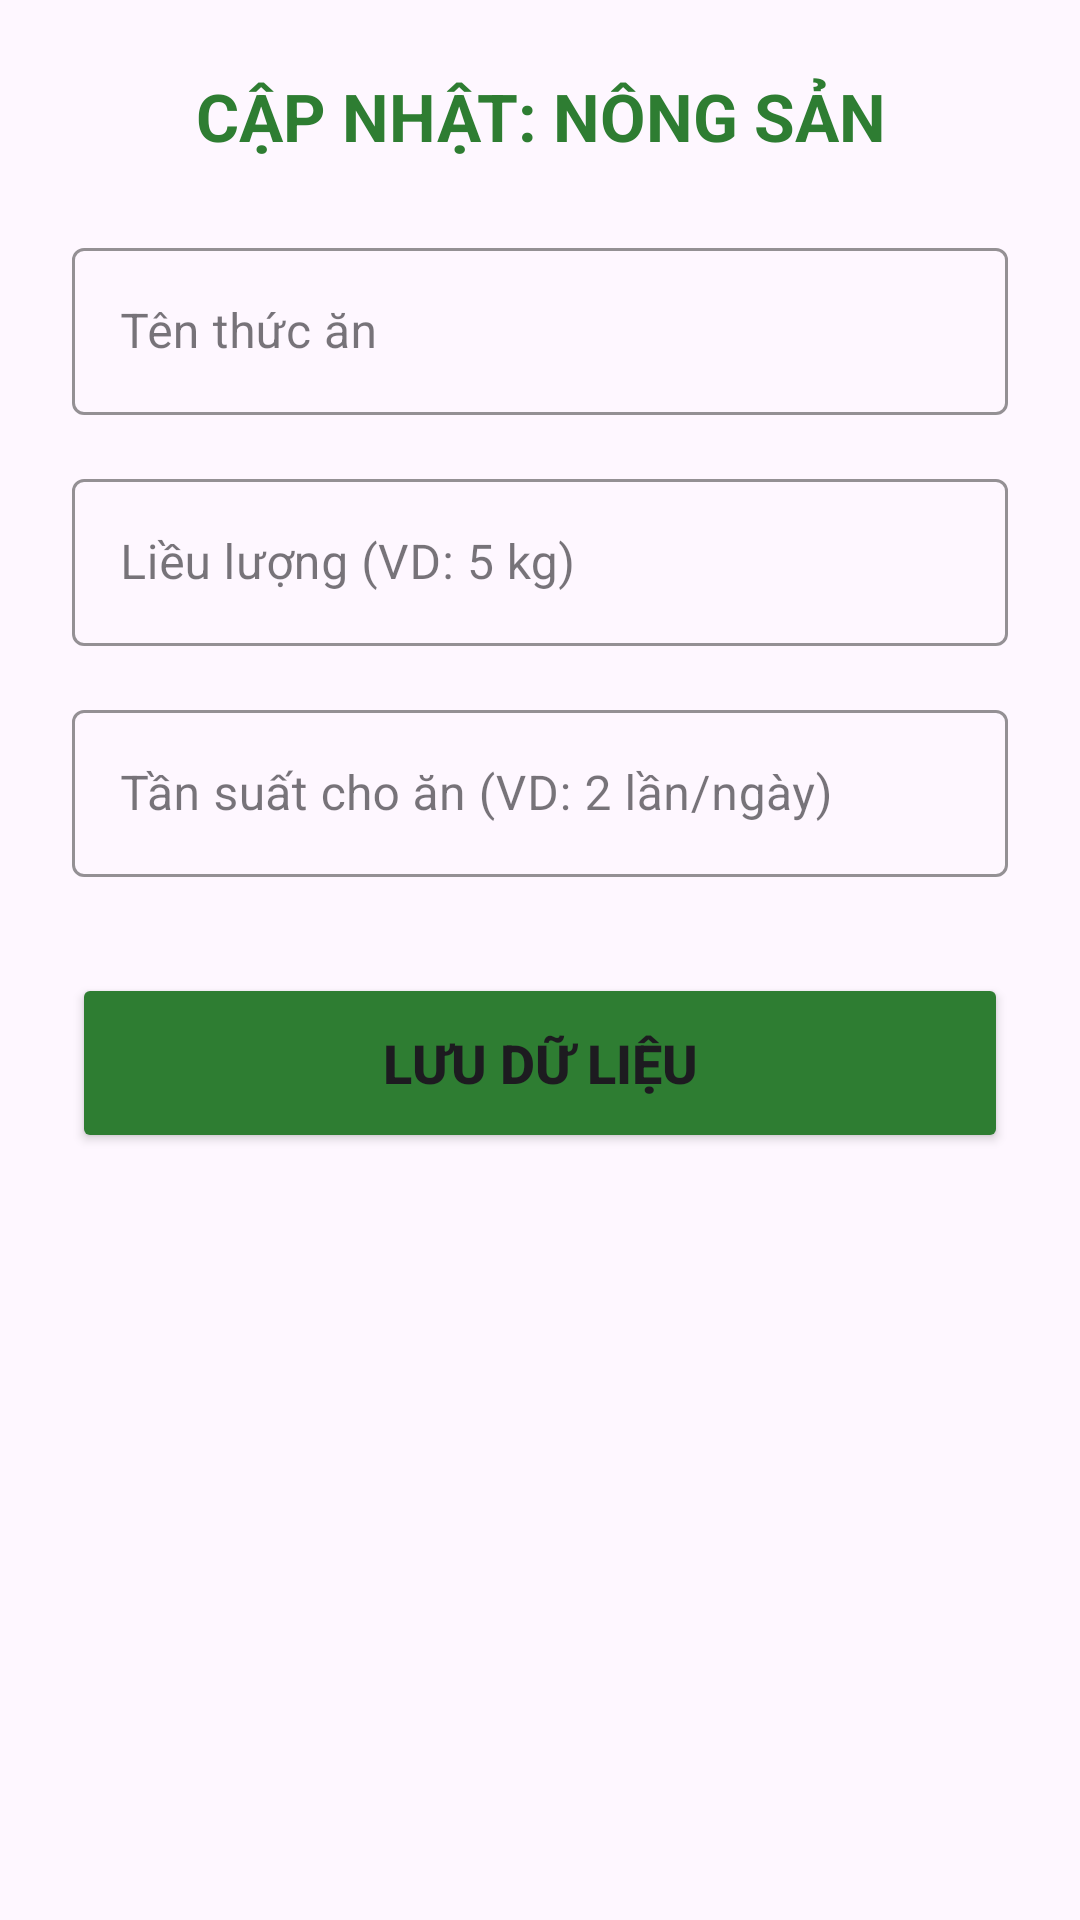

Here is an Android app screen rendered from its layout file. Give the layout XML and the strings, colors and styles it references.
<!-- AndroidManifest.xml: application theme Theme.TXNGNX_TTCS_N56 -->
<!-- res/layout/dialog_popup3.xml -->
<?xml version="1.0" encoding="utf-8"?>
<LinearLayout xmlns:android="http://schemas.android.com/apk/res/android"
    xmlns:app="http://schemas.android.com/apk/res-auto"
    android:layout_width="match_parent"
    android:layout_height="wrap_content"
    android:background="@drawable/bg_dialog_rounded"
    android:orientation="vertical"
    android:padding="24dp">

    
    <TextView
        android:id="@+id/tvTitlePopup3"
        android:layout_width="match_parent"
        android:layout_height="wrap_content"
        android:layout_marginBottom="24dp"
        android:gravity="center"
        android:text="CẬP NHẬT: NÔNG SẢN"
        android:textColor="#2E7D32"
        android:textSize="22sp"
        android:textStyle="bold" />

    
    <com.google.android.material.textfield.TextInputLayout
        style="@style/Widget.MaterialComponents.TextInputLayout.OutlinedBox"
        android:layout_width="match_parent"
        android:layout_height="wrap_content"
        android:layout_marginBottom="16dp"
        app:boxStrokeColor="#2E7D32"
        app:hintTextColor="#2E7D32">

        <com.google.android.material.textfield.TextInputEditText
            android:id="@+id/edtTenThucAn"
            android:layout_width="match_parent"
            android:layout_height="wrap_content"
            android:hint="Tên thức ăn"
            android:inputType="text" />
    </com.google.android.material.textfield.TextInputLayout>

    
    <com.google.android.material.textfield.TextInputLayout
        style="@style/Widget.MaterialComponents.TextInputLayout.OutlinedBox"
        android:layout_width="match_parent"
        android:layout_height="wrap_content"
        android:layout_marginBottom="16dp"
        app:boxStrokeColor="#2E7D32"
        app:hintTextColor="#2E7D32">

        <com.google.android.material.textfield.TextInputEditText
            android:id="@+id/edtLieuLuong"
            android:layout_width="match_parent"
            android:layout_height="wrap_content"
            android:hint="Liều lượng (VD: 5 kg)"
            android:inputType="text" />
    </com.google.android.material.textfield.TextInputLayout>

    
    <com.google.android.material.textfield.TextInputLayout
        style="@style/Widget.MaterialComponents.TextInputLayout.OutlinedBox"
        android:layout_width="match_parent"
        android:layout_height="wrap_content"
        android:layout_marginBottom="32dp"
        app:boxStrokeColor="#2E7D32"
        app:hintTextColor="#2E7D32">

        <com.google.android.material.textfield.TextInputEditText
            android:id="@+id/edtTanSuat"
            android:layout_width="match_parent"
            android:layout_height="wrap_content"
            android:hint="Tần suất cho ăn (VD: 2 lần/ngày)"
            android:inputType="text" />
    </com.google.android.material.textfield.TextInputLayout>

    
    <Button
        android:id="@+id/btnLuuNhatKy"
        android:layout_width="match_parent"
        android:layout_height="60dp"
        android:backgroundTint="#2E7D32"
        android:text="LƯU DỮ LIỆU"
        android:textSize="18sp"
        android:textStyle="bold"
        app:cornerRadius="10dp" />

</LinearLayout>
<!-- resources referenced by this layout -->
<resources>
  <style name="Theme.TXNGNX_TTCS_N56" parent="Base.Theme.TXNGNX_TTCS_N56" />
  <style name="Base.Theme.TXNGNX_TTCS_N56" parent="Theme.Material3.DayNight.NoActionBar">
          
          
      </style>
</resources>
